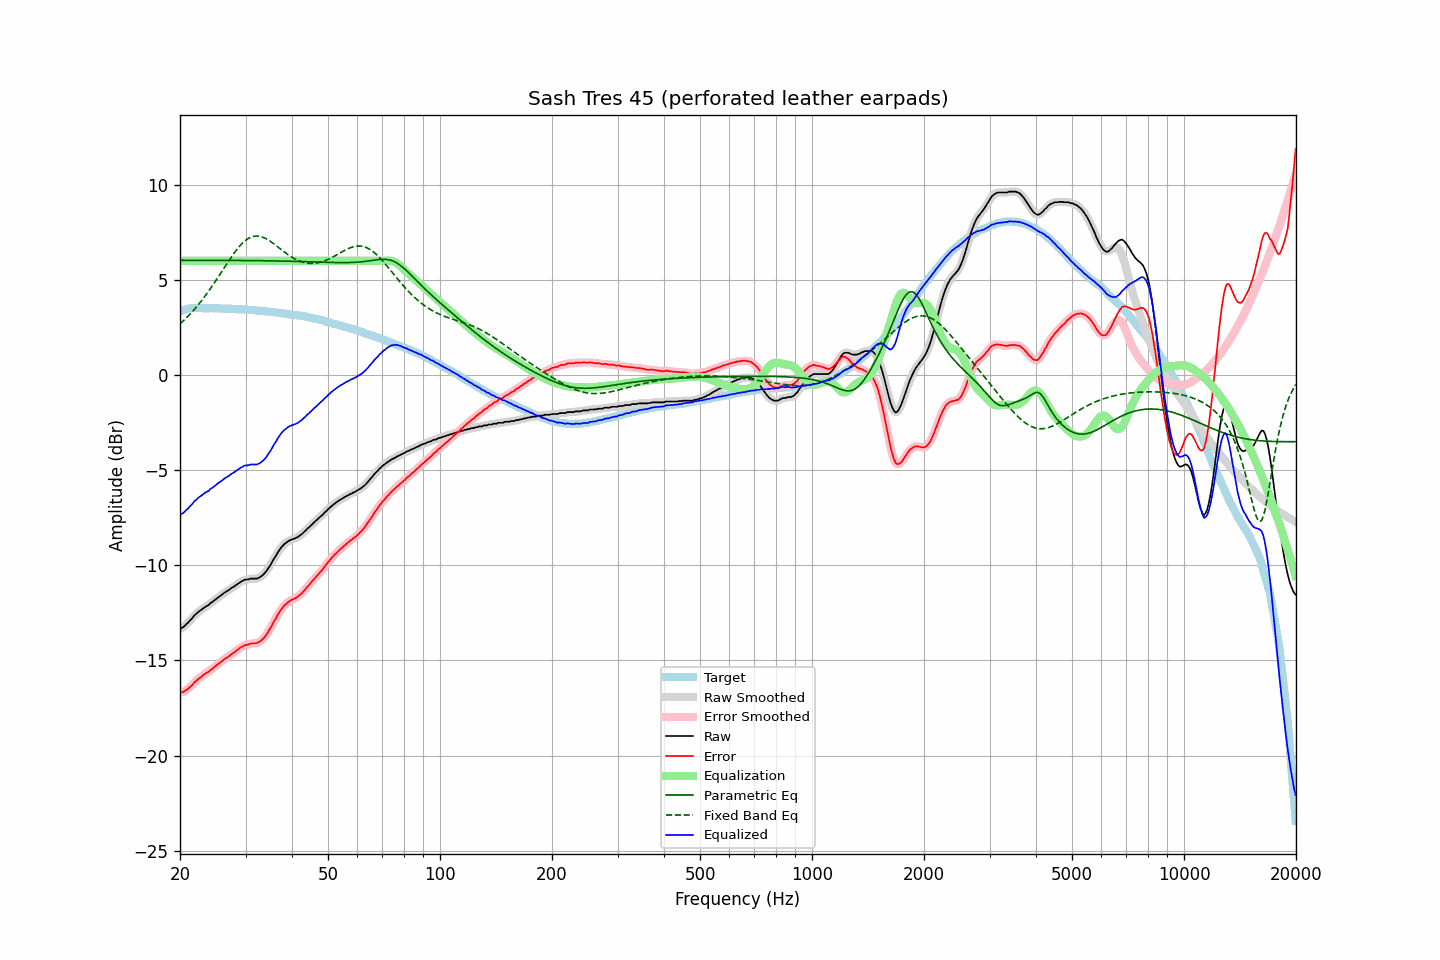

The file beside this chart, header and first rows:
frequency, raw, error, smoothed, error_smoothed, equalization, parametric_eq, fixed_band_eq, equalized_raw, equalized_smoothed, target
20.00, -13.35, -16.70, -13.35, -16.70, 6.00, 6.03, 2.69, -7.35, -7.35, 3.35
20.20, -13.31, -16.69, -13.30, -16.68, 6.00, 6.03, 2.76, -7.31, -7.30, 3.38
20.40, -13.25, -16.66, -13.25, -16.65, 6.00, 6.03, 2.84, -7.25, -7.25, 3.41
20.61, -13.18, -16.61, -13.18, -16.61, 6.00, 6.03, 2.92, -7.18, -7.18, 3.43
20.81, -13.08, -16.54, -13.09, -16.55, 6.00, 6.03, 3.00, -7.08, -7.09, 3.46
21.02, -13.02, -16.50, -13.01, -16.49, 6.00, 6.03, 3.09, -7.02, -7.01, 3.49
21.23, -12.91, -16.40, -12.92, -16.42, 6.00, 6.03, 3.18, -6.91, -6.92, 3.50
21.44, -12.84, -16.34, -12.83, -16.34, 6.00, 6.03, 3.27, -6.84, -6.83, 3.50
21.66, -12.74, -16.25, -12.73, -16.24, 6.00, 6.03, 3.36, -6.74, -6.73, 3.51
21.87, -12.63, -16.14, -12.64, -16.16, 6.00, 6.03, 3.46, -6.63, -6.64, 3.51
22.09, -12.56, -16.08, -12.55, -16.07, 6.00, 6.03, 3.55, -6.56, -6.55, 3.52
22.31, -12.48, -16.00, -12.48, -16.00, 6.00, 6.03, 3.66, -6.48, -6.48, 3.52
22.54, -12.41, -15.93, -12.42, -15.94, 6.00, 6.03, 3.76, -6.41, -6.42, 3.52
22.76, -12.36, -15.88, -12.35, -15.87, 6.00, 6.03, 3.87, -6.36, -6.35, 3.52
22.99, -12.29, -15.80, -12.29, -15.80, 6.00, 6.03, 3.97, -6.29, -6.29, 3.51
23.22, -12.23, -15.74, -12.23, -15.74, 6.00, 6.03, 4.08, -6.23, -6.23, 3.51
23.45, -12.17, -15.68, -12.18, -15.68, 6.00, 6.03, 4.20, -6.17, -6.18, 3.51
23.69, -12.12, -15.63, -12.12, -15.63, 6.00, 6.03, 4.31, -6.12, -6.12, 3.51
23.92, -12.08, -15.59, -12.06, -15.57, 6.00, 6.03, 4.43, -6.08, -6.06, 3.51
24.16, -11.98, -15.50, -12.00, -15.51, 6.00, 6.03, 4.55, -5.98, -6.00, 3.52
24.40, -11.94, -15.45, -11.93, -15.44, 6.00, 6.03, 4.68, -5.94, -5.93, 3.52
24.65, -11.87, -15.37, -11.87, -15.37, 6.00, 6.03, 4.80, -5.87, -5.87, 3.50
24.89, -11.80, -15.30, -11.80, -15.31, 6.00, 6.03, 4.93, -5.80, -5.80, 3.50
25.14, -11.74, -15.24, -11.73, -15.24, 6.00, 6.03, 5.06, -5.74, -5.73, 3.50
25.39, -11.67, -15.17, -11.67, -15.17, 6.00, 6.03, 5.18, -5.67, -5.67, 3.50
25.65, -11.61, -15.11, -11.61, -15.11, 6.00, 6.03, 5.31, -5.61, -5.61, 3.50
25.91, -11.55, -15.04, -11.54, -15.04, 6.00, 6.03, 5.44, -5.55, -5.54, 3.49
26.16, -11.48, -14.97, -11.48, -14.97, 6.00, 6.03, 5.57, -5.48, -5.48, 3.49
26.43, -11.42, -14.91, -11.42, -14.91, 6.00, 6.03, 5.70, -5.42, -5.42, 3.49
26.69, -11.37, -14.86, -11.37, -14.86, 6.00, 6.02, 5.83, -5.37, -5.37, 3.49
26.96, -11.32, -14.80, -11.31, -14.80, 6.00, 6.02, 5.96, -5.32, -5.31, 3.48
27.23, -11.26, -14.74, -11.26, -14.74, 6.00, 6.02, 6.09, -5.26, -5.26, 3.48
27.50, -11.19, -14.67, -11.20, -14.68, 6.00, 6.02, 6.21, -5.19, -5.20, 3.48
27.77, -11.15, -14.62, -11.15, -14.62, 6.00, 6.02, 6.33, -5.15, -5.15, 3.47
28.05, -11.10, -14.57, -11.09, -14.56, 6.00, 6.02, 6.45, -5.10, -5.09, 3.47
28.33, -11.03, -14.49, -11.03, -14.49, 6.00, 6.02, 6.56, -5.03, -5.03, 3.46
28.62, -10.97, -14.43, -10.97, -14.42, 6.00, 6.02, 6.67, -4.97, -4.97, 3.46
28.90, -10.91, -14.36, -10.91, -14.36, 6.00, 6.02, 6.76, -4.91, -4.91, 3.45
29.19, -10.86, -14.30, -10.86, -14.31, 6.00, 6.02, 6.86, -4.86, -4.86, 3.44
29.48, -10.82, -14.27, -10.81, -14.26, 6.00, 6.02, 6.94, -4.82, -4.81, 3.45
29.78, -10.77, -14.21, -10.78, -14.22, 6.00, 6.02, 7.02, -4.77, -4.78, 3.44
30.08, -10.75, -14.19, -10.76, -14.19, 6.00, 6.02, 7.09, -4.75, -4.76, 3.44
30.38, -10.75, -14.18, -10.74, -14.17, 6.00, 6.02, 7.15, -4.75, -4.74, 3.43
30.68, -10.73, -14.15, -10.72, -14.15, 6.00, 6.02, 7.20, -4.73, -4.72, 3.42
30.99, -10.70, -14.11, -10.71, -14.13, 6.00, 6.02, 7.24, -4.70, -4.71, 3.41
31.30, -10.70, -14.11, -10.70, -14.11, 6.00, 6.01, 7.27, -4.70, -4.70, 3.41
31.61, -10.70, -14.11, -10.70, -14.10, 6.00, 6.01, 7.29, -4.70, -4.70, 3.41
31.93, -10.70, -14.09, -10.70, -14.10, 6.00, 6.01, 7.30, -4.70, -4.70, 3.40
32.24, -10.70, -14.08, -10.69, -14.08, 6.00, 6.01, 7.31, -4.70, -4.69, 3.38
32.57, -10.66, -14.04, -10.66, -14.04, 6.00, 6.01, 7.30, -4.66, -4.66, 3.38
32.89, -10.61, -13.99, -10.61, -13.99, 6.00, 6.01, 7.28, -4.61, -4.61, 3.38
33.22, -10.55, -13.91, -10.55, -13.91, 6.00, 6.01, 7.26, -4.55, -4.55, 3.36
33.55, -10.47, -13.83, -10.47, -13.83, 6.00, 6.01, 7.23, -4.47, -4.47, 3.36
33.89, -10.38, -13.73, -10.38, -13.73, 6.00, 6.01, 7.19, -4.38, -4.38, 3.35
34.23, -10.27, -13.62, -10.27, -13.61, 6.00, 6.00, 7.14, -4.27, -4.27, 3.35
34.57, -10.14, -13.47, -10.15, -13.48, 6.00, 6.00, 7.09, -4.14, -4.15, 3.33
34.92, -10.02, -13.34, -10.02, -13.34, 6.00, 6.00, 7.04, -4.02, -4.02, 3.32
35.27, -9.88, -13.20, -9.87, -13.18, 6.00, 6.00, 6.98, -3.88, -3.87, 3.32
35.62, -9.72, -13.02, -9.73, -13.03, 6.00, 6.00, 6.92, -3.72, -3.73, 3.30
35.97, -9.58, -12.87, -9.58, -12.88, 6.00, 6.00, 6.85, -3.58, -3.58, 3.29
... 635 more rows
